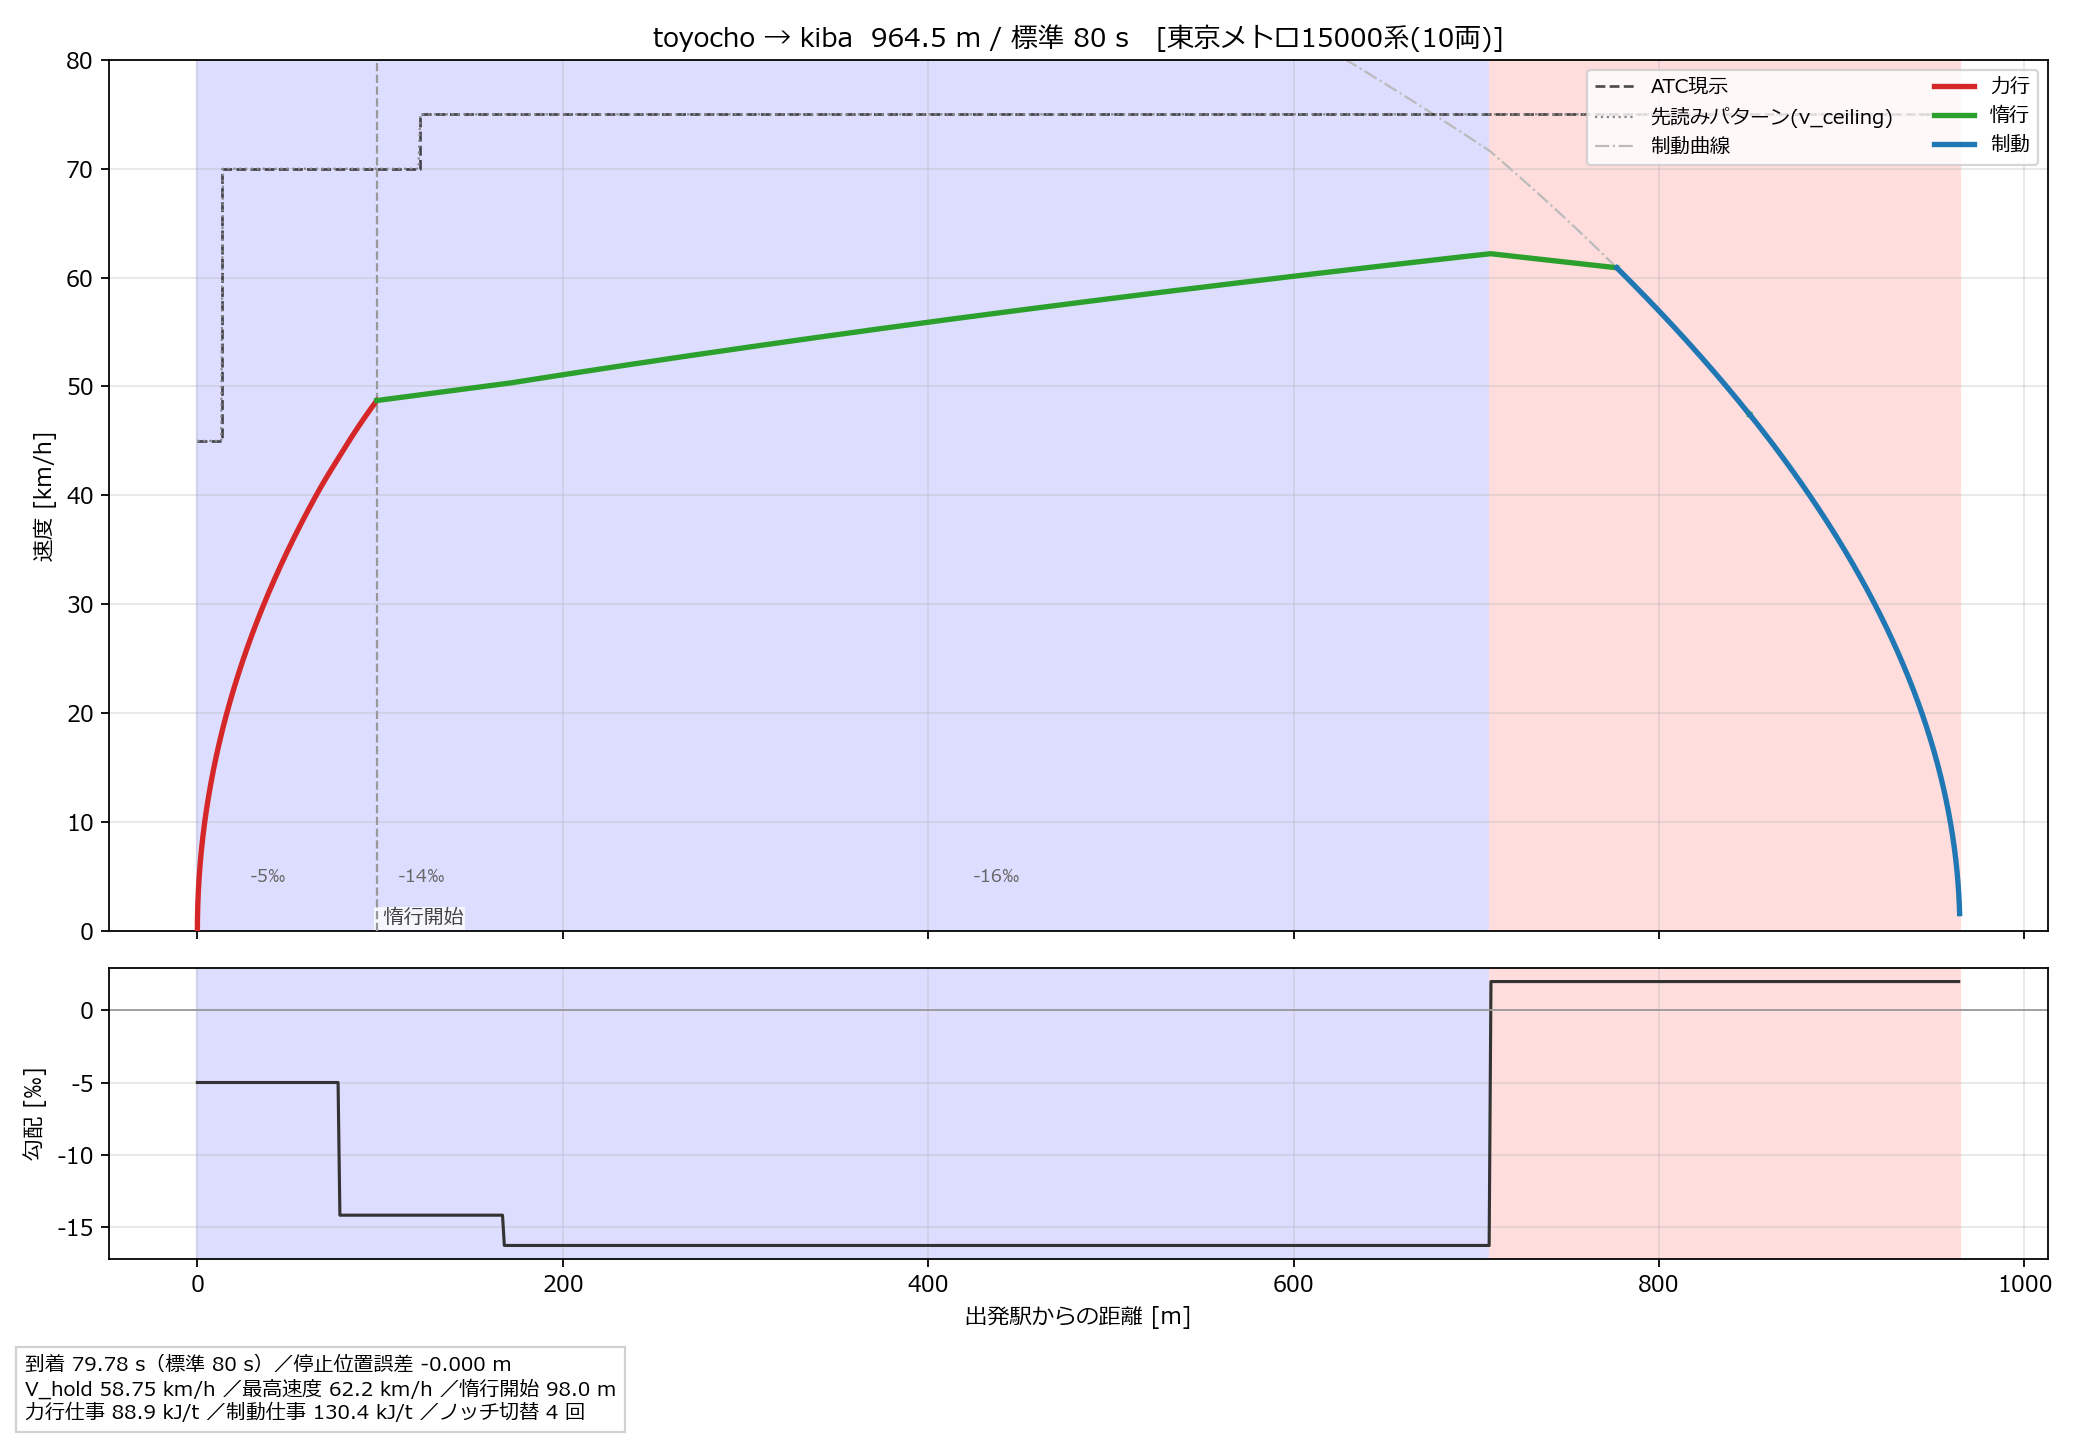

Data behind this chart, as committed beside it:
time, position_km, kilometrage, speed, notch, gradient, atc_ceiling, atc_now
0.00, 0.000000, 16.01, 0.0000, P1, -5.00, 45.00, 45.0
0.10, 0.000005, 16.01, 0.3476, P1, -5.00, 45.00, 45.0
0.20, 0.000020, 16.01, 0.6952, P1, -5.00, 45.00, 45.0
0.30, 0.000045, 16.01, 1.043, P1, -5.00, 45.00, 45.0
0.40, 0.000079, 16.01, 1.39, P1, -5.00, 45.00, 45.0
0.50, 0.000123, 16.01, 1.738, P1, -5.00, 45.00, 45.0
0.60, 0.000177, 16.01, 2.085, P1, -5.00, 45.00, 45.0
0.70, 0.000240, 16.01, 2.432, P1, -5.00, 45.00, 45.0
0.80, 0.000313, 16.01, 2.78, P1, -5.00, 45.00, 45.0
0.90, 0.000395, 16.01, 3.127, P1, -5.00, 45.00, 45.0
1.00, 0.000487, 16.01, 3.474, P1, -5.00, 45.00, 45.0
1.10, 0.000589, 16.01, 3.821, P1, -5.00, 45.00, 45.0
1.20, 0.000701, 16.01, 4.168, P1, -5.00, 45.00, 45.0
1.30, 0.000822, 16.01, 4.515, P1, -5.00, 45.00, 45.0
1.40, 0.000952, 16.01, 4.862, P1, -5.00, 45.00, 45.0
1.50, 0.001093, 16.01, 5.209, P1, -5.00, 45.00, 45.0
1.60, 0.001243, 16.01, 5.556, P1, -5.00, 45.00, 45.0
1.70, 0.001402, 16.01, 5.902, P1, -5.00, 45.00, 45.0
1.80, 0.001572, 16.01, 6.249, P1, -5.00, 45.00, 45.0
1.90, 0.001751, 16.01, 6.596, P1, -5.00, 45.00, 45.0
2.00, 0.001939, 16.01, 6.942, P1, -5.00, 45.00, 45.0
2.10, 0.002137, 16.01, 7.289, P1, -5.00, 45.00, 45.0
2.20, 0.002345, 16.01, 7.635, P1, -5.00, 45.00, 45.0
2.30, 0.002562, 16.01, 7.982, P1, -5.00, 45.00, 45.0
2.40, 0.002789, 16.01, 8.328, P1, -5.00, 45.00, 45.0
2.50, 0.003026, 16.01, 8.675, P1, -5.00, 45.00, 45.0
2.60, 0.003272, 16.01, 9.021, P1, -5.00, 45.00, 45.0
2.70, 0.003528, 16.01, 9.367, P1, -5.00, 45.00, 45.0
2.80, 0.003794, 16.01, 9.713, P1, -5.00, 45.00, 45.0
2.90, 0.004069, 16.01, 10.06, P1, -5.00, 45.00, 45.0
3.00, 0.004353, 16.01, 10.4, P1, -5.00, 45.00, 45.0
3.10, 0.004648, 16.01, 10.75, P1, -5.00, 45.00, 45.0
3.20, 0.004952, 16.01, 11.1, P1, -5.00, 45.00, 45.0
3.30, 0.005265, 16.01, 11.44, P1, -5.00, 45.00, 45.0
3.40, 0.005588, 16.01, 11.79, P1, -5.00, 45.00, 45.0
3.50, 0.005921, 16.01, 12.13, P1, -5.00, 45.00, 45.0
3.60, 0.006263, 16.01, 12.48, P1, -5.00, 45.00, 45.0
3.70, 0.006615, 16.01, 12.82, P1, -5.00, 45.00, 45.0
3.80, 0.006977, 16, 13.17, P1, -5.00, 45.00, 45.0
3.90, 0.007348, 16, 13.52, P1, -5.00, 45.00, 45.0
4.00, 0.007729, 16, 13.86, P1, -5.00, 45.00, 45.0
4.10, 0.008119, 16, 14.21, P1, -5.00, 45.00, 45.0
4.20, 0.008519, 16, 14.55, P1, -5.00, 45.00, 45.0
4.30, 0.008928, 16, 14.9, P1, -5.00, 45.00, 45.0
4.40, 0.009347, 16, 15.24, P1, -5.00, 45.00, 45.0
4.50, 0.009776, 16, 15.59, P1, -5.00, 45.00, 45.0
4.60, 0.01021, 16, 15.93, P1, -5.00, 45.00, 45.0
4.70, 0.01066, 16, 16.28, P1, -5.00, 45.00, 45.0
4.80, 0.01112, 16, 16.62, P1, -5.00, 45.00, 45.0
4.90, 0.01159, 16, 16.97, P1, -5.00, 45.00, 45.0
5.00, 0.01206, 16, 17.31, P1, -5.00, 45.00, 45.0
5.10, 0.01255, 16, 17.65, P1, -5.00, 45.00, 45.0
5.20, 0.01304, 16, 18, P1, -5.00, 45.00, 45.0
5.30, 0.01355, 16, 18.34, P1, -5.00, 70.00, 70.0
5.40, 0.01406, 16, 18.69, P1, -5.00, 70.00, 70.0
5.50, 0.01459, 16, 19.03, P1, -5.00, 70.00, 70.0
5.60, 0.01512, 16, 19.38, P1, -5.00, 70.00, 70.0
5.70, 0.01567, 16, 19.72, P1, -5.00, 70.00, 70.0
5.80, 0.01622, 16, 20.06, P1, -5.00, 70.00, 70.0
5.90, 0.01678, 16, 20.41, P1, -5.00, 70.00, 70.0
... 738 more rows
